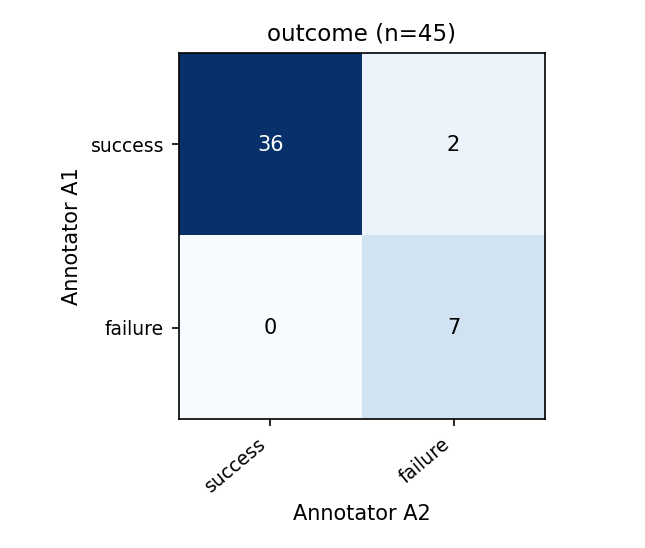

The data file committed next to this chart (first rows):
A1 \ A2, success, failure
success, 36, 2
failure, 0, 7
